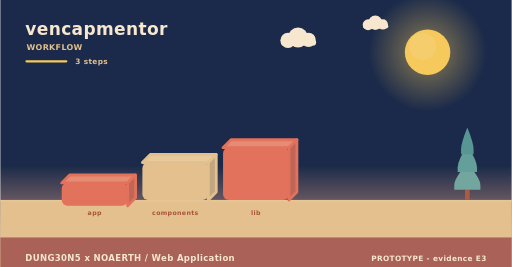
t = 0.00 s
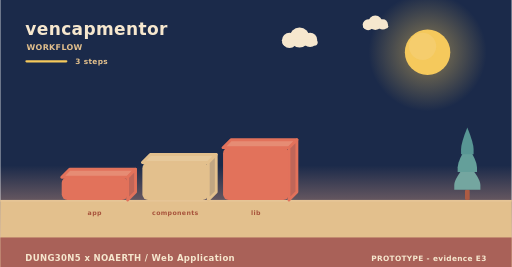
t = 2.00 s
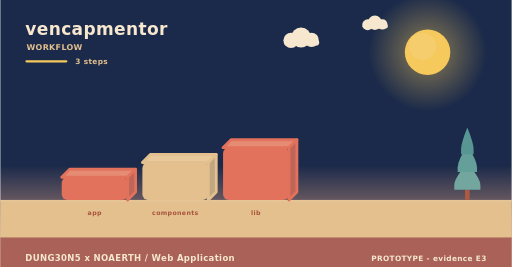
t = 4.00 s
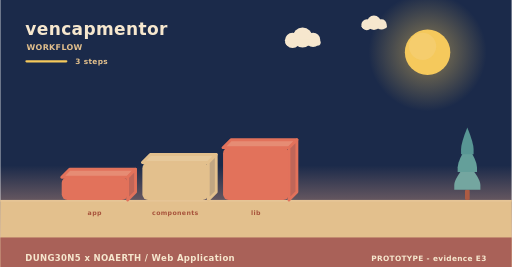
t = 6.00 s
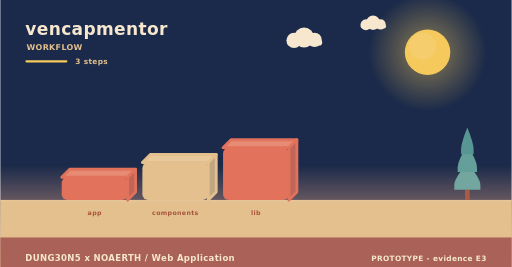
t = 8.00 s
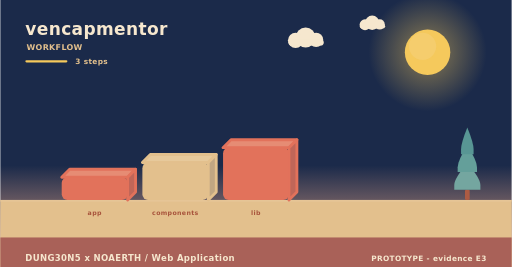
t = 10.00 s

The animated SVG that drew these frames (rendered in a browser with its animation timeline set to each time). Animation: 5 SMIL elements (animateTransform=5); frames cover the first 10.00 s, repeats indefinitely.

<svg xmlns="http://www.w3.org/2000/svg" width="900" height="470" viewBox="0 0 900 470" role="img" aria-label="vencapmentor - how it is used"><linearGradient id="skyw" x1="0" y1="0" x2="0" y2="1"><stop offset="0" stop-color="#1b2a4a"/><stop offset="0.62" stop-color="#1b2a4a"/><stop offset="1" stop-color="#f3ad8a"/></linearGradient><rect width="900" height="470" fill="url(#skyw)"/><radialGradient id="sunw"><stop offset="0.35" stop-color="#f5c95c" stop-opacity="0.34"/><stop offset="1" stop-color="#f5c95c" stop-opacity="0"/></radialGradient><circle cx="752" cy="92" r="104" fill="url(#sunw)"/><circle cx="752" cy="92" r="40" fill="#f5c95c"/><circle cx="743.2" cy="81.6" r="24" fill="#f5d27e" opacity="0.5"/><g><circle cx="524" cy="66" r="17.64" fill="#f6e7ce"/><circle cx="506.36" cy="71.04" r="13.44" fill="#f6e7ce"/><circle cx="542.48" cy="70.2" r="12.6" fill="#f6e7ce"/><rect x="493.76" y="69.36" width="62.16" height="10.92" rx="5.46" fill="#f6e7ce"/><animateTransform attributeName="transform" type="translate" values="0 0;24 0;0 0" dur="36s" begin="0s" repeatCount="indefinite"/></g><g><circle cx="660" cy="40" r="12.6" fill="#f6e7ce"/><circle cx="647.4" cy="43.6" r="9.6" fill="#f6e7ce"/><circle cx="673.2" cy="43" r="9" fill="#f6e7ce"/><rect x="638.4" y="42.4" width="44.4" height="7.8" rx="3.9" fill="#f6e7ce"/><animateTransform attributeName="transform" type="translate" values="0 0;-18 0;0 0" dur="46s" begin="3s" repeatCount="indefinite"/></g><rect x="0" y="352" width="900" height="118" fill="#e3c08d"/><rect x="0" y="352" width="900" height="3" fill="#e6c596"/><text x="44" y="62" font-family="Verdana,DejaVu Sans,sans-serif" font-size="30" font-weight="700" letter-spacing="0.6" fill="#f6e7ce" text-anchor="start">vencapmentor</text><text x="46" y="88" font-family="Verdana,DejaVu Sans,sans-serif" font-size="14" font-weight="700" letter-spacing="0.6" fill="#e3c08d" text-anchor="start">WORKFLOW</text><rect x="44" y="106" width="74" height="4" rx="2" fill="#f5c95c"/><text x="132" y="112" font-family="Verdana,DejaVu Sans,sans-serif" font-size="13" font-weight="700" letter-spacing="0.6" fill="#e3c08d" text-anchor="start">3 steps</text><g><path d="M108,312 L224,312 L238,298 L122,298 Z" fill="#e68c74" stroke="#e2725b" stroke-width="5" stroke-linejoin="round"/><path d="M224,312 L238,298 L238,338 L224,352 Z" fill="#c06658" stroke="#e2725b" stroke-width="5" stroke-linejoin="round"/><rect x="108" y="312" width="116" height="40" rx="10" fill="#e2725b"/><animateTransform attributeName="transform" type="translate" values="0 10;0 0" dur="0.8s" begin="0s" fill="freeze"/></g><text x="166" y="378" font-family="Verdana,DejaVu Sans,sans-serif" font-size="11" font-weight="700" letter-spacing="0.6" fill="#a8543c" text-anchor="middle">app</text><g><path d="M250,286 L366,286 L380,272 L264,272 Z" fill="#e7c99b" stroke="#e3c08d" stroke-width="5" stroke-linejoin="round"/><path d="M366,286 L380,272 L380,338 L366,352 Z" fill="#c1a682" stroke="#e3c08d" stroke-width="5" stroke-linejoin="round"/><rect x="250" y="286" width="116" height="66" rx="10" fill="#e3c08d"/><animateTransform attributeName="transform" type="translate" values="0 10;0 0" dur="0.8s" begin="0.22s" fill="freeze"/></g><text x="308" y="378" font-family="Verdana,DejaVu Sans,sans-serif" font-size="11" font-weight="700" letter-spacing="0.6" fill="#a8543c" text-anchor="middle">components</text><g><path d="M392,260 L508,260 L522,246 L406,246 Z" fill="#e68c74" stroke="#e2725b" stroke-width="5" stroke-linejoin="round"/><path d="M508,260 L522,246 L522,338 L508,352 Z" fill="#c06658" stroke="#e2725b" stroke-width="5" stroke-linejoin="round"/><rect x="392" y="260" width="116" height="92" rx="10" fill="#e2725b"/><animateTransform attributeName="transform" type="translate" values="0 10;0 0" dur="0.8s" begin="0.44s" fill="freeze"/></g><text x="450" y="378" font-family="Verdana,DejaVu Sans,sans-serif" font-size="11" font-weight="700" letter-spacing="0.6" fill="#a8543c" text-anchor="middle">lib</text><rect x="817.86" y="334.08" width="8.28" height="17.92" rx="2.3" fill="#ac5b43"/><path d="M822,287.04 Q799,314.32 799,325.61 Q799,334.08 799,334.08 L845,334.08 Q845,334.08 845,325.61 Q845,314.32 822,287.04 Z" fill="#74a6a0"/><path d="M822,255.68 Q804.98,282.96 804.98,294.25 Q804.98,302.72 804.98,302.72 L839.02,302.72 Q839.02,302.72 839.02,294.25 Q839.02,282.96 822,255.68 Z" fill="#649f9a"/><path d="M822,224.32 Q810.96,251.6 810.96,262.89 Q810.96,271.36 810.96,271.36 L833.04,271.36 Q833.04,271.36 833.04,262.89 Q833.04,251.6 822,224.32 Z" fill="#589694"/><rect x="0" y="418" width="900" height="52" rx="0" fill="#a65c56" opacity="0.94"/><text x="44" y="460" font-family="Verdana,DejaVu Sans,sans-serif" font-size="15" font-weight="700" letter-spacing="0.6" fill="#f6e7ce" text-anchor="start">DUNG30N5 x NOAERTH  /  Web Application</text><text x="856" y="460" font-family="Verdana,DejaVu Sans,sans-serif" font-size="13" font-weight="700" letter-spacing="0.6" fill="#f6e7ce" text-anchor="end">PROTOTYPE  -  evidence E3</text></svg>
